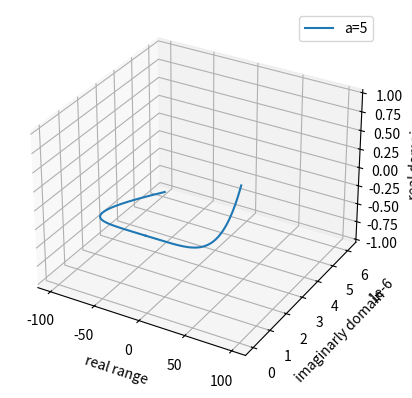

Python code for this plot:
import numpy as np
import matplotlib.pyplot as plt
from mpl_toolkits.mplot3d import Axes3D

fig = plt.figure()
ax = fig.add_subplot(111, projection='3d')
ax.set_zlabel('real domain')
ax.set_ylabel('imaginarly domain')
ax.set_xlabel('real range')

x_space = np.linspace(-100,+100,10000)
i_space = np.array([])
r_space = np.array([])
a = 5
for p in range(len(x_space)):
    if p == int(len(x_space)/2):
        i = np.inf
        r = np.inf
    elif x_space[p] < 0:
        i = (-x_space[p])**a * np.sin(np.pi * a)
        r = (-x_space[p])**a * np.cos(np.pi * a)
    elif x_space[p] > 0:
        i = 0
        r = x_space[p]**a

    i_space = np.append(i_space, [i])
    r_space = np.append(r_space, [r])
ax.plot(x_space,i_space,r_space,label="a=5")


plt.legend()
plt.show()
